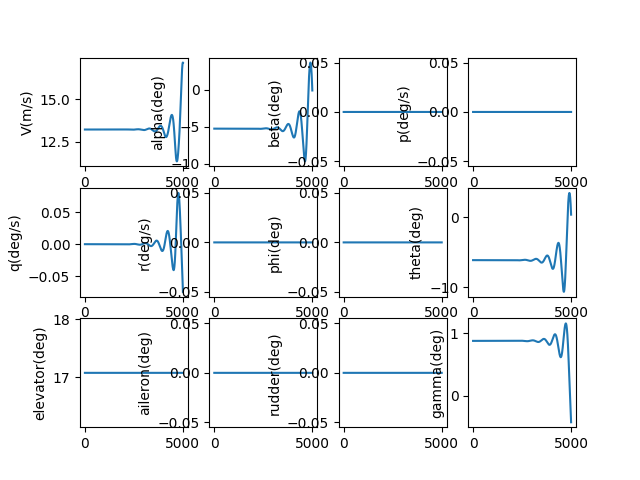

Data behind this chart, as committed beside it:
, V(m/s), alpha(deg), beta(deg), p(deg/s), q(deg/s), r(deg/s), phi(deg), theta(deg), elevator(deg), aileron(deg), rudder(deg), gamma(deg), pb, qc, rb, CD_act, CL_act, Cm_act, CY_act, Cr_act, Cn_act
1.0, 13.22, -5.261, 0.0, 0.0, -2.0454679988264612e-09, 0.0, 0.0, -6.136, 17.07, 0.0, 0.0, 0.8749, 0.0, -5.3292836521304595e-09, 0.0, 0.03446, 0.003173, -0.1891, 0.0, 0.0, 0.0
2.0, 13.22, -5.261, 0.0, 0.0, -3.7093608162787907e-09, 0.0, 0.0, -6.136, 17.07, 0.0, 0.0, 0.8749, 0.0, -9.664408429396698e-09, 0.0, 0.03446, 0.003173, -0.1891, 0.0, 0.0, 0.0
3.0, 13.22, -5.261, 0.0, 0.0, -4.994670664006802e-09, 0.0, 0.0, -6.136, 17.07, 0.0, 0.0, 0.8749, 0.0, -1.3013169929674694e-08, 0.0, 0.03446, 0.003173, -0.1891, 0.0, 0.0, 0.0
4.0, 13.22, -5.261, 0.0, 0.0, -5.904389735037553e-09, 0.0, 0.0, -6.136, 17.07, 0.0, 0.0, 0.8749, 0.0, -1.5383363710242787e-08, 0.0, 0.03446, 0.003173, -0.1891, 0.0, 0.0, 0.0
5.0, 13.22, -5.261, 0.0, 0.0, -6.4415105832976735e-09, 0.0, 0.0, -6.136, 17.07, 0.0, 0.0, 0.8749, 0.0, -1.6782786276480726e-08, 0.0, 0.03446, 0.003173, -0.1891, 0.0, 0.0, 0.0
6.0, 13.22, -5.261, 0.0, 0.0, -6.609026497110234e-09, 0.0, 0.0, -6.136, 17.07, 0.0, 0.0, 0.8749, 0.0, -1.7219236054873633e-08, 0.0, 0.03446, 0.003173, -0.1891, 0.0, 0.0, 0.0
7.0, 13.22, -5.261, 0.0, 0.0, -6.409931863477196e-09, 0.0, 0.0, -6.136, 17.07, 0.0, 0.0, 0.8749, 0.0, -1.670051434201215e-08, 0.0, 0.03446, 0.003173, -0.1891, 0.0, 0.0, 0.0
8.0, 13.22, -5.261, 0.0, 0.0, -5.847222526240912e-09, 0.0, 0.0, -6.136, 17.07, 0.0, 0.0, 0.8749, 0.0, -1.5234426237648493e-08, 0.0, 0.03446, 0.003173, -0.1891, 0.0, 0.0, 0.0
9.0, 13.22, -5.261, 0.0, 0.0, -4.9238961344856584e-09, 0.0, 0.0, -6.136, 17.07, 0.0, 0.0, 0.8749, 0.0, -1.2828781552327113e-08, 0.0, 0.03446, 0.003173, -0.1891, 0.0, 0.0, 0.0
10.0, 13.22, -5.261, 0.0, 0.0, -3.642952483634319e-09, 0.0, 0.0, -6.136, 17.07, 0.0, 0.0, 0.8749, 0.0, -9.491395695986479e-09, 0.0, 0.03446, 0.003173, -0.1891, 0.0, 0.0, 0.0
11.0, 13.22, -5.261, 0.0, 0.0, -2.007393852610306e-09, 0.0, 0.0, -6.136, 17.07, 0.0, 0.0, 0.8749, 0.0, -5.230090556312346e-09, 0.0, 0.03446, 0.003173, -0.1891, 0.0, 0.0, 0.0
12.0, 13.22, -5.261, 0.0, 0.0, -2.022532716234628e-11, 0.0, 0.0, -6.136, 17.07, 0.0, 0.0, 0.8749, 0.0, -5.269534104262509e-11, 0.0, 0.03446, 0.003173, -0.1891, 0.0, 0.0, 0.0
13.0, 13.22, -5.261, 0.0, 0.0, 2.315544878982127e-09, 0.0, 0.0, -6.136, 17.07, 0.0, 0.0, 0.8749, 0.0, 6.0329525853821584e-09, 0.0, 0.03446, 0.003173, -0.1891, 0.0, 0.0, 0.0
14.0, 13.22, -5.261, 0.0, 0.0, 4.9969051130100286e-09, 0.0, 0.0, -6.136, 17.07, 0.0, 0.0, 0.8749, 0.0, 1.301900689134068e-08, 0.0, 0.03446, 0.003173, -0.1891, 0.0, 0.0, 0.0
15.0, 13.22, -5.261, 0.0, 0.0, 8.020839979682778e-09, 0.0, 0.0, -6.136, 17.07, 0.0, 0.0, 0.8749, 0.0, 2.0897611487786387e-08, 0.0, 0.03446, 0.003173, -0.1891, 0.0, 0.0, 0.0
16.0, 13.22, -5.261, 0.0, 0.0, 1.138433004350515e-08, 0.0, 0.0, -6.136, 17.07, 0.0, 0.0, 0.8749, 0.0, 2.966089975235279e-08, 0.0, 0.03446, 0.003173, -0.1891, 0.0, 0.0, 0.0
17.0, 13.22, -5.261, 0.0, 0.0, 1.5084351538549177e-08, 0.0, 0.0, -6.136, 17.07, 0.0, 0.0, 0.8749, 0.0, 3.930099377340078e-08, 0.0, 0.03446, 0.003173, -0.1891, 0.0, 0.0, 0.0
18.0, 13.22, -5.261, 0.0, 0.0, 1.911787608771552e-08, 0.0, 0.0, -6.136, 17.07, 0.0, 0.0, 0.8749, 0.0, 4.981000361865192e-08, 0.0, 0.03446, 0.003173, -0.1891, 0.0, 0.0, 0.0
19.0, 13.22, -5.261, 0.0, 0.0, 2.3481870429685656e-08, 0.0, 0.0, -6.136, 17.07, 0.0, 0.0, 0.8749, 0.0, 6.118002662385714e-08, 0.0, 0.03446, 0.003173, -0.1891, 0.0, 0.0, 0.0
20.0, 13.22, -5.261, 0.0, 0.0, 2.8173296148363755e-08, 0.0, 0.0, -6.136, 17.07, 0.0, 0.0, 0.8749, 0.0, 7.340314668794972e-08, 0.0, 0.03446, 0.003173, -0.1891, 0.0, 0.0, 0.0
21.0, 13.22, -5.261, 0.0, 0.0, 3.3189109414276726e-08, 0.0, 0.0, -6.136, 17.07, 0.0, 0.0, 0.8749, 0.0, 8.647143359935209e-08, 0.0, 0.03446, 0.003173, -0.1891, 0.0, 0.0, 0.0
22.0, 13.22, -5.261, 0.0, 0.0, 3.8526260731256885e-08, 0.0, 0.0, -6.136, 17.07, 0.0, 0.0, 0.8749, 0.0, 1.0037694237604382e-07, 0.0, 0.03446, 0.003173, -0.1891, 0.0, 0.0, 0.0
23.0, 13.22, -5.261, 0.0, 0.0, 4.418169469169485e-08, 0.0, 0.0, -6.136, 17.07, 0.0, 0.0, 0.8749, 0.0, 1.1511171262795664e-07, 0.0, 0.03446, 0.003173, -0.1891, 0.0, 0.0, 0.0
24.0, 13.22, -5.261, 0.0, 0.0, 5.015234973650329e-08, 0.0, 0.0, -6.136, 17.07, 0.0, 0.0, 0.8749, 0.0, 1.3066776793164113e-07, 0.0, 0.03446, 0.003173, -0.1891, 0.0, 0.0, 0.0
25.0, 13.22, -5.261, 0.0, 0.0, 5.643515792567794e-08, 0.0, 0.0, -6.136, 17.07, 0.0, 0.0, 0.8749, 0.0, 1.4703711523254174e-07, 0.0, 0.03446, 0.003173, -0.1891, 0.0, 0.0, 0.0
26.0, 13.22, -5.261, 0.0, 0.0, 6.302704471140413e-08, 0.0, 0.0, -6.136, 17.07, 0.0, 0.0, 0.8749, 0.0, 1.642117442539021e-07, 0.0, 0.03446, 0.003173, -0.1891, 0.0, 0.0, 0.0
27.0, 13.22, -5.261, 0.0, 0.0, 6.992492872374871e-08, 0.0, 0.0, -6.136, 17.07, 0.0, 0.0, 0.8749, 0.0, 1.821836269384591e-07, 0.0, 0.03446, 0.003173, -0.1891, 0.0, 0.0, 0.0
28.0, 13.22, -5.261, 0.0, 0.0, 7.712572156006536e-08, 0.0, 0.0, -6.136, 17.07, 0.0, 0.0, 0.8749, 0.0, 2.009447168998095e-07, 0.0, 0.03446, 0.003173, -0.1891, 0.0, 0.0, 0.0
29.0, 13.22, -5.261, 0.0, 0.0, 8.462632757853264e-08, 0.0, 0.0, -6.136, 17.07, 0.0, 0.0, 0.8749, 0.0, 2.204869488845431e-07, 0.0, 0.03446, 0.003173, -0.1891, 0.0, 0.0, 0.0
30.0, 13.22, -5.261, 0.0, 0.0, 9.24236437055476e-08, 0.0, 0.0, -6.136, 17.07, 0.0, 0.0, 0.8749, 0.0, 2.408022382704737e-07, 0.0, 0.03446, 0.003173, -0.1891, 0.0, 0.0, 0.0
31.0, 13.22, -5.261, 0.0, 0.0, 1.0051455924511216e-07, 0.0, 0.0, -6.136, 17.07, 0.0, 0.0, 0.8749, 0.0, 2.618824805700603e-07, 0.0, 0.03446, 0.003173, -0.1891, 0.0, 0.0, 0.0
32.0, 13.22, -5.261, 0.0, 0.0, 1.0889595569794823e-07, 0.0, 0.0, -6.136, 17.07, 0.0, 0.0, 0.8749, 0.0, 2.8371955095917467e-07, 0.0, 0.03446, 0.003173, -0.1891, 0.0, 0.0, 0.0
33.0, 13.22, -5.261, 0.0, 0.0, 1.1756470658251358e-07, 0.0, 0.0, -6.136, 17.07, 0.0, 0.0, 0.8749, 0.0, 3.063053038108198e-07, 0.0, 0.03446, 0.003173, -0.1891, 0.0, 0.0, 0.0
34.0, 13.22, -5.261, 0.0, 0.0, 1.265176772702688e-07, 0.0, 0.0, -6.136, 17.07, 0.0, 0.0, 0.8749, 0.0, 3.29631572265977e-07, 0.0, 0.03446, 0.003173, -0.1891, 0.0, 0.0, 0.0
35.0, 13.22, -5.261, 0.0, 0.0, 1.3575172482268505e-07, 0.0, 0.0, -6.136, 17.07, 0.0, 0.0, 0.8749, 0.0, 3.5369016780898715e-07, 0.0, 0.03446, 0.003173, -0.1891, 0.0, 0.0, 0.0
36.0, 13.22, -5.261, 0.0, 0.0, 1.4526369783581715e-07, 0.0, 0.0, -6.136, 17.07, 0.0, 0.0, 0.8749, 0.0, 3.784728798626423e-07, 0.0, 0.03446, 0.003173, -0.1891, 0.0, 0.0, 0.0
37.0, 13.22, -5.261, 0.0, 0.0, 1.550504362915177e-07, 0.0, 0.0, -6.136, 17.07, 0.0, 0.0, 0.8749, 0.0, 4.039714754005782e-07, 0.0, 0.03446, 0.003173, -0.1891, 0.0, 0.0, 0.0
38.0, 13.22, -5.261, 0.0, 0.0, 1.6510877141677675e-07, 0.0, 0.0, -6.136, 17.07, 0.0, 0.0, 0.8749, 0.0, 4.3017769858083677e-07, 0.0, 0.03446, 0.003173, -0.1891, 0.0, 0.0, 0.0
39.0, 13.22, -5.261, 0.0, 0.0, 1.754355255502594e-07, 0.0, 0.0, -6.136, 17.07, 0.0, 0.0, 0.8749, 0.0, 4.570832703981805e-07, 0.0, 0.03446, 0.003173, -0.1891, 0.0, 0.0, 0.0
40.0, 13.22, -5.261, 0.0, 0.0, 1.8602751201190717e-07, 0.0, 0.0, -6.136, 17.07, 0.0, 0.0, 0.8749, 0.0, 4.846798883443898e-07, 0.0, 0.03446, 0.003173, -0.1891, 0.0, 0.0, 0.0
41.0, 13.22, -5.261, 0.0, 0.0, 1.9688153498256008e-07, 0.0, 0.0, -6.136, 17.07, 0.0, 0.0, 0.8749, 0.0, 5.129592260946662e-07, 0.0, 0.03446, 0.003173, -0.1891, 0.0, 0.0, 0.0
42.0, 13.22, -5.261, 0.0, 0.0, 2.07994389390048e-07, 0.0, 0.0, -6.136, 17.07, 0.0, 0.0, 0.8749, 0.0, 5.419129332108903e-07, 0.0, 0.03446, 0.003173, -0.1891, 0.0, 0.0, 0.0
43.0, 13.22, -5.261, 0.0, 0.0, 2.1936286079861588e-07, 0.0, 0.0, -6.136, 17.07, 0.0, 0.0, 0.8749, 0.0, 5.715326348535664e-07, 0.0, 0.03446, 0.003173, -0.1891, 0.0, 0.0, 0.0
44.0, 13.22, -5.261, 0.0, 0.0, 2.3098372530942556e-07, 0.0, 0.0, -6.136, 17.07, 0.0, 0.0, 0.8749, 0.0, 6.018099315226236e-07, 0.0, 0.03446, 0.003173, -0.1891, 0.0, 0.0, 0.0
45.0, 13.22, -5.261, 0.0, 0.0, 2.428537494637654e-07, 0.0, 0.0, -6.136, 17.07, 0.0, 0.0, 0.8749, 0.0, 6.327363988052735e-07, 0.0, 0.03446, 0.003173, -0.1891, 0.0, 0.0, 0.0
46.0, 13.22, -5.261, 0.0, 0.0, 2.5496969015506505e-07, 0.0, 0.0, -6.136, 17.07, 0.0, 0.0, 0.8749, 0.0, 6.643035871468058e-07, 0.0, 0.03446, 0.003173, -0.1891, 0.0, 0.0, 0.0
47.0, 13.22, -5.261, 0.0, 0.0, 2.673282945468664e-07, 0.0, 0.0, -6.136, 17.07, 0.0, 0.0, 0.8749, 0.0, 6.96503021636905e-07, 0.0, 0.03446, 0.003173, -0.1891, 0.0, 0.0, 0.0
48.0, 13.22, -5.261, 0.0, 0.0, 2.7992629999614125e-07, 0.0, 0.0, -6.136, 17.07, 0.0, 0.0, 0.8749, 0.0, 7.293262018098946e-07, 0.0, 0.03446, 0.003173, -0.1891, 0.0, 0.0, 0.0
49.0, 13.22, -5.261, 0.0, 0.0, 2.927604339849761e-07, 0.0, 0.0, -6.136, 17.07, 0.0, 0.0, 0.8749, 0.0, 7.627646014667811e-07, 0.0, 0.03446, 0.003173, -0.1891, 0.0, 0.0, 0.0
50.0, 13.22, -5.261, 0.0, 0.0, 3.0582741405578905e-07, 0.0, 0.0, -6.136, 17.07, 0.0, 0.0, 0.8749, 0.0, 7.96809668506502e-07, 0.0, 0.03446, 0.003173, -0.1891, 0.0, 0.0, 0.0
51.0, 13.22, -5.261, 0.0, 0.0, 3.1912394775711917e-07, 0.0, 0.0, -6.136, 17.07, 0.0, 0.0, 0.8749, 0.0, 8.314528247847173e-07, 0.0, 0.03446, 0.003173, -0.1891, 0.0, 0.0, 0.0
52.0, 13.22, -5.261, 0.0, 0.0, 3.326467325899681e-07, 0.0, 0.0, -6.136, 17.07, 0.0, 0.0, 0.8749, 0.0, 8.666854659740407e-07, 0.0, 0.03446, 0.003173, -0.1891, 0.0, 0.0, 0.0
53.0, 13.22, -5.261, 0.0, 0.0, 3.4639245596585524e-07, 0.0, 0.0, -6.136, 17.07, 0.0, 0.0, 0.8749, 0.0, 9.024989614547888e-07, 0.0, 0.03446, 0.003173, -0.1891, 0.0, 0.0, 0.0
54.0, 13.22, -5.261, 0.0, 0.0, 3.603577951680945e-07, 0.0, 0.0, -6.136, 17.07, 0.0, 0.0, 0.8749, 0.0, 9.388846542141243e-07, 0.0, 0.03446, 0.003173, -0.1891, 0.0, 0.0, 0.0
55.0, 13.22, -5.261, 0.0, 0.0, 3.7453941731966083e-07, 0.0, 0.0, -6.136, 17.07, 0.0, 0.0, 0.8749, 0.0, 9.75833860762368e-07, 0.0, 0.03446, 0.003173, -0.1891, 0.0, 0.0, 0.0
56.0, 13.22, -5.261, 0.0, 0.0, 3.889339793595432e-07, 0.0, 0.0, -6.136, 17.07, 0.0, 0.0, 0.8749, 0.0, 1.013337871071421e-06, 0.0, 0.03446, 0.003173, -0.1891, 0.0, 0.0, 0.0
57.0, 13.22, -5.261, 0.0, 0.0, 4.035381280197826e-07, 0.0, 0.0, -6.136, 17.07, 0.0, 0.0, 0.8749, 0.0, 1.0513879485149729e-06, 0.0, 0.03446, 0.003173, -0.1891, 0.0, 0.0, 0.0
58.0, 13.22, -5.261, 0.0, 0.0, 4.183484998149298e-07, 0.0, 0.0, -6.136, 17.07, 0.0, 0.0, 0.8749, 0.0, 1.089975329841067e-06, 0.0, 0.03446, 0.003173, -0.1891, 0.0, 0.0, 0.0
59.0, 13.22, -5.261, 0.0, 0.0, 4.333617210336676e-07, 0.0, 0.0, -6.136, 17.07, 0.0, 0.0, 0.8749, 0.0, 1.1290912251503079e-06, 0.0, 0.03446, 0.003173, -0.1891, 0.0, 0.0, 0.0
60.0, 13.22, -5.261, 0.0, 0.0, 4.4857440773672284e-07, 0.0, 0.0, -6.136, 17.07, 0.0, 0.0, 0.8749, 0.0, 1.1687268178904522e-06, 0.0, 0.03446, 0.003173, -0.1891, 0.0, 0.0, 0.0
... 4,940 more rows
